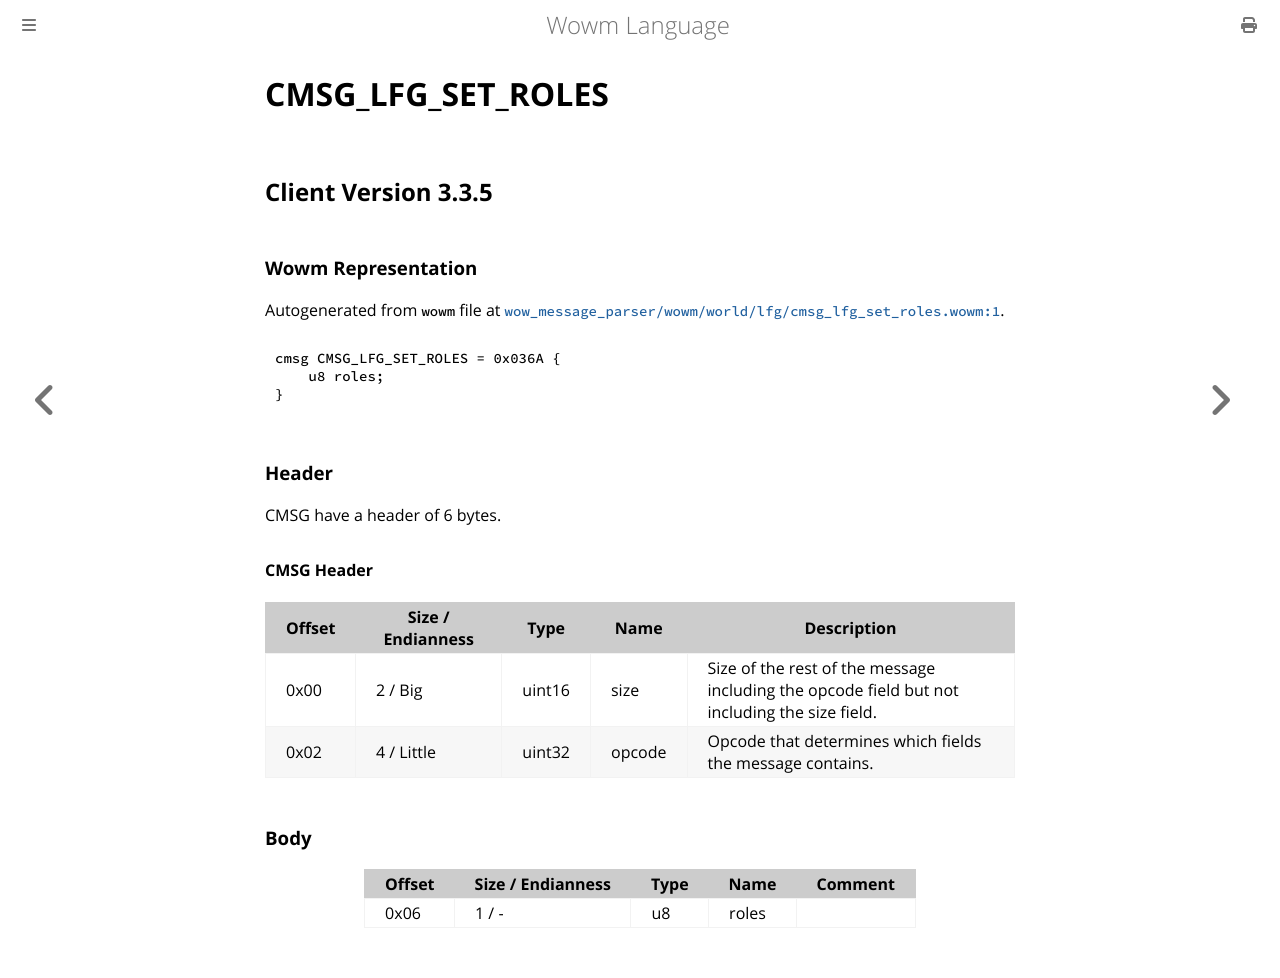

repository: gtker/wow_messages · page: docs/cmsg_lfg_set_roles.html · generator: mdbook

# CMSG_LFG_SET_ROLES

## Client Version 3.3.5

### Wowm Representation

Autogenerated from `wowm` file at [`wow_message_parser/wowm/world/lfg/cmsg_lfg_set_roles.wowm:1`](https://github.com/gtker/wow_messages/tree/main/wow_message_parser/wowm/world/lfg/cmsg_lfg_set_roles.wowm#L1).
```rust,ignore
cmsg CMSG_LFG_SET_ROLES = 0x036A {
    u8 roles;
}
```
### Header

CMSG have a header of 6 bytes.

#### CMSG Header

| Offset | Size / Endianness | Type   | Name   | Description |
| ------ | ----------------- | ------ | ------ | ----------- |
| 0x00   | 2 / Big           | uint16 | size   | Size of the rest of the message including the opcode field but not including the size field.|
| 0x02   | 4 / Little        | uint32 | opcode | Opcode that determines which fields the message contains.|

### Body

| Offset | Size / Endianness | Type | Name | Comment |
| ------ | ----------------- | ---- | ---- | ------- |
| 0x06 | 1 / - | u8 | roles |  |
